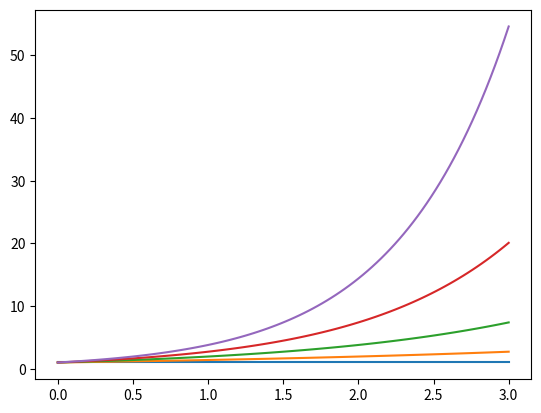

Generate this figure with matplotlib:
import matplotlib.lines as mlines  
import matplotlib.pyplot as plt  
import numpy as np  
import pandas as pd

# plt.rcParams['font.sans-serif'] = ['SimHei'] #用来正常显示中文标签
# plt.rcParams['axes.unicode_minus'] = False #用来正常显示负号
# plt.figure()
# x=pd.Series(np.exp(np.arange(20)))
# p1=x.plot(label=u'原始数据图')
# plt.ylabel('正常坐标')
# x2=pd.Series(np.log10(x)) #np.log()是以e为底的
# p2=x2.plot(secondary_y=True,style='--',color='r',)
# plt.yticks(plt.yticks()[0],['$10^%d$'%w for w in range(len(plt.yticks()[0]))])
# #x.plot(logy=True,label=u'对数数据图',legend=True,secondary_y=True,style='--',color='r') #这里不能用这个，因为它会同时改变图中的x坐标轴和y坐标轴
# plt.ylabel('指数坐标')
# blue_line = mlines.Line2D([],[],linestyle='-',color='blue',markersize=2, label=u'原始数据图')
# red_line= mlines.Line2D([],[],linestyle='--',color='red',markersize=2, label=u'对数数据图')
# plt.legend(handles=[blue_line,red_line],loc='upper left')
# plt.grid(True)
# plt.show()

#plt.figure(1) # 创建图表1
#plt.figure(2) # 创建图表2
# ax1 = plt.subplot(211) # 在图表2中创建子图1
# ax2 = plt.subplot(212) # 在图表2中创建子图2
x = np.linspace(0, 3, 100)
for i in range(5):
   # plt.figure(1)  #❶ # 选择图表1
    plt.plot(x, np.exp(i*x/3))
    # plt.sca(ax1)   #❷ # 选择图表2的子图1
    # plt.plot(x, np.sin(i*x))
    # plt.sca(ax2)  # 选择图表2的子图2
    # plt.plot(x, np.cos(i*x))
plt.show()